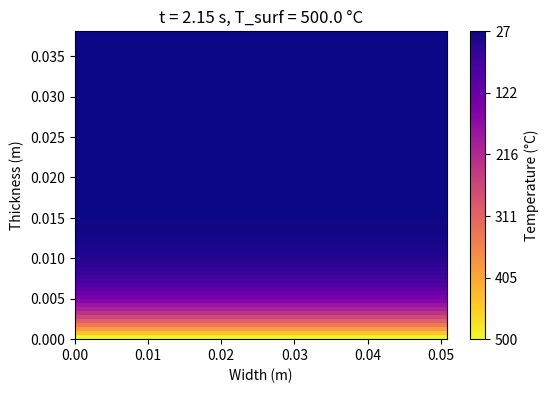

Reproduce this figure in Python.
import numpy as np
import matplotlib.pyplot as plt
import matplotlib.animation as animation
from pathlib import Path

# --------------------------
# Physical and material parameters for titanium (Cartridge)
# --------------------------
INCH      = 0.0254            # meters per inch
thickness = 1.5 * INCH        # clip thickness (m)
width     = 2.0 * INCH        # clip width (m)

# titanium alloy properties
rho       = 4500              # kg/m³
cp        = 522               # J/(kg·K)
kappa     = 21.9               # W/(m·K)
mass      = 0.884             # kg

# Fixed energy input
Q_stored  = 407000            # J
T_amb     = 27.0              # °C ambient (start temperature)
deltaT    = Q_stored / (mass * cp)
T_max     = T_amb + deltaT    # °C final surface temp

total_time = 4.0              # seconds
t_cross    = total_time * (500 - T_amb) / (T_max - T_amb)

# --------------------------
# Discretization and time setup
# --------------------------
dy        = 0.0005            # m
Ny        = int(thickness / dy) + 1
Nx        = 100               # display resolution

alpha     = kappa / (rho * cp)
dt        = 0.8 * (dy**2 / (2 * alpha))
n_steps   = int(total_time / dt)
coeff     = alpha * dt / dy**2

fps           = 25
target_frames = int(total_time * fps)
group_n       = max(1, n_steps // target_frames)
frames        = [f for f in range(0, n_steps, group_n) if f * dt <= t_cross]

# --------------------------
# Initialize temperature profile at ambient
# --------------------------
T1d   = np.full(Ny, T_amb)
T_buf = np.empty_like(T1d)

# Prepare mesh for imshow
y = np.linspace(0, thickness, Ny)
x = np.linspace(0, width, Nx)
X, Y = np.meshgrid(x, y)

# --------------------------
# Plot setup with colorbar from 27°C to 500°C and inverted scale
# --------------------------
fig, ax = plt.subplots(figsize=(6,4))
im = ax.imshow(
    np.tile(T1d[:, None], (1, Nx)),
    origin='lower',
    cmap='plasma',
    vmin=T_amb,
    vmax=500.0,
    extent=[0, width, 0, thickness],
    aspect='auto'
)
cbar = fig.colorbar(im, ax=ax, label='Temperature (°C)')
ticks = np.linspace(T_amb, 500.0, 6)
cbar.set_ticks(ticks)
cbar.set_ticklabels([f"{t:.0f}" for t in ticks])
cbar.ax.invert_yaxis()  # Invert colorbar so hot is at bottom

ax.set_xlabel('Width (m)')
ax.set_ylabel('Thickness (m)')

# Initialization function for FuncAnimation
def init():
    im.set_data(np.tile(T1d[:, None], (1, Nx)))
    ax.set_title(f't = 0.00 s, T_surf = {T_amb:.1f} °C')
    return [im]

# Animation update
def update(step):
    global T1d, T_buf
    for _ in range(group_n):
        t = update.counter * dt
        # bottom Dirichlet ramp from ambient
        T_buf[:]    = T1d
        T_buf[0]    = T_amb + (T_max - T_amb) * (t / total_time)
        # interior conduction
        T_buf[1:-1] = T1d[1:-1] + coeff * (
            T1d[2:] + T1d[:-2] - 2 * T1d[1:-1]
        )
        # insulated top
        T_buf[-1]   = T_buf[-2]
        T1d[:]      = T_buf
        update.counter += 1

    im.set_data(np.tile(T1d[:, None], (1, Nx)))
    ax.set_title(f't = {t:.2f} s, T_surf = {T1d[0]:.1f} °C')
    return [im]

update.counter = 0

# Create and save animation (stops at 500°C)
ani = animation.FuncAnimation(fig, update, frames=frames, init_func=init, blit=False)
output_path = Path.cwd() / "thermal_clip_titanium_inverted.gif"
ani.save(output_path, writer='pillow', fps=fps)
plt.close(fig)

print(f"✅ Saved GIF ➜ {output_path.resolve()}")

# --------------------------
# Simulation summary report
# --------------------------
print("\nSimulation summary:")
print(f" • Specified total_time          : {total_time:.2f} s")
print(f" • Computed maximum surface temp : {T_max:.1f} °C")
print(f" • Time to reach 500 °C (t_cross): {t_cross:.2f} s")
print(f" • Time step (dt)                : {dt:.6f} s")
print(f" • Total number of steps (n_steps): {n_steps}")
print(f" • Target frames (total_time×fps): {target_frames}")
print(f" • Actual frames generated       : {len(frames)}")
print(f" • Steps per frame (group_n)     : {group_n}")
print(f" • Final surface temperature     : {T1d[0]:.1f} °C")
